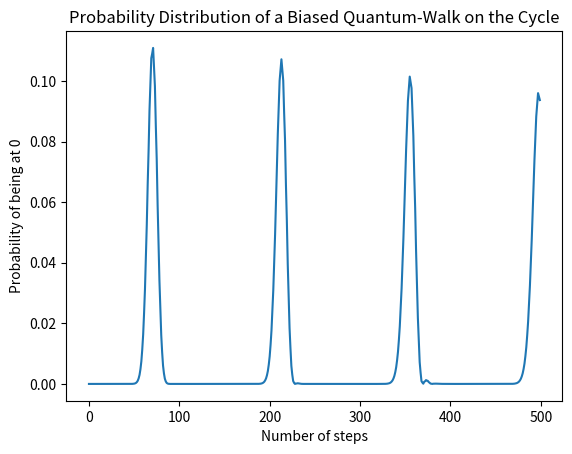

The script that saved this image:
import numpy as np 
import random 
import matplotlib.pyplot as plt
import math

n = 100
k = 2
# n_steps = 7
rho = 1 / k #probability of going left

def make_y(prob):
    y = []
    c = 0
    for i in range(len(prob)):
        if i % 2 == 0:
            c += 1
            e = prob[i] + prob[i + 1]

            y.append(e)
    return y

position_state = [math.comb(n, i) / 2 ** n for i in range(n)]
position_state[0] += 1 / 2 ** n 

coin_state = [np.sqrt(rho), np.sqrt(1 - rho)]
inital_state = np.kron(position_state, coin_state)
# print(len(inital_state))
#This is going 1L, 1R, 2L, 2R, ...
shift_operator = np.zeros((2*n, 2*n))


x = []
for i in range(2):
    coin = (1 - i)
    for j in range(n):
        a = np.zeros(2*n)
        b = np.zeros(2*n)
        a[2*j + coin] = 1
        # x += [2*j + i]

        # # if 0 <=j + (-1)**i <= n:
     
        # if (i == 0 and j == n):
        #     print(i,j)
        #     b[1] = 1
        # else:
        #     # print(i,j)
        b[(2*j + coin + 2*(-1)**i) % (2*n)] = 1

        # if (i == 1 and j == 0):
        #     print("here")
        #     b[2*j + i - 1] = 0
        # elif (i == 0 and j == n - 1):
        #     print("here1")
        #     b[2*j + i + 1] = 0
        # else:
        #     b[2*j + i + 2*(-1)**i] = 1
        # partial = np.outer(b, a.conj().T)
        # # partial = np.outer(b, a)
        # shift_operator += partial
        shift_operator[2*j + coin][(2*j + coin + 2*(-1)**i) % (2*n)] = 1

S = np.matrix(shift_operator)
# print(S)
# print(x)
S2 = S.copy() 
myI = S @ S2.conj().T
# print(myI)
assert np.array_equal(myI, np.eye(2*n))


coin_operator = [[np.sqrt(rho), np.sqrt(1-rho)], [np.sqrt(1-rho), -np.sqrt(rho)]]

evolution_operator = shift_operator @ np.kron(np.eye(n), coin_operator)
final_state = inital_state

probs = []
bound = 500
ys=  []
for n_steps in range(bound):
    final_state = evolution_operator @ final_state

    ##Get the probability we are at 0
    normalise = np.linalg.norm(final_state)

    states = final_state / normalise
    prob = np.abs(states)**2
    # print(prob)

    if n_steps % 100 == 0: 
        ys += [make_y(prob)]

    ## For n = 100
    # if 255 < n_steps < 285:
    #     print(n_steps, prob[1])
    probs.append(prob[0] + prob[1])



y = make_y(prob)

x = np.arange(0, bound)
x2 = np.arange(0, n)

print(n, np.argmax(probs)+1) 


plt.title("Probability Distribution of a Biased Quantum-Walk on the Cycle")
plt.xlabel("Number of steps")
plt.ylabel("Probability of being at 0")
plt.plot(x, probs)
plt.show()

# plt.plot(x2, y)
# plt.show()


# print(prob[n])
# print(prob)
# print(normalise)
# prob = np.abs((final_state[0] + final_state[n + 1]) / normalise)**2
# print(prob)
